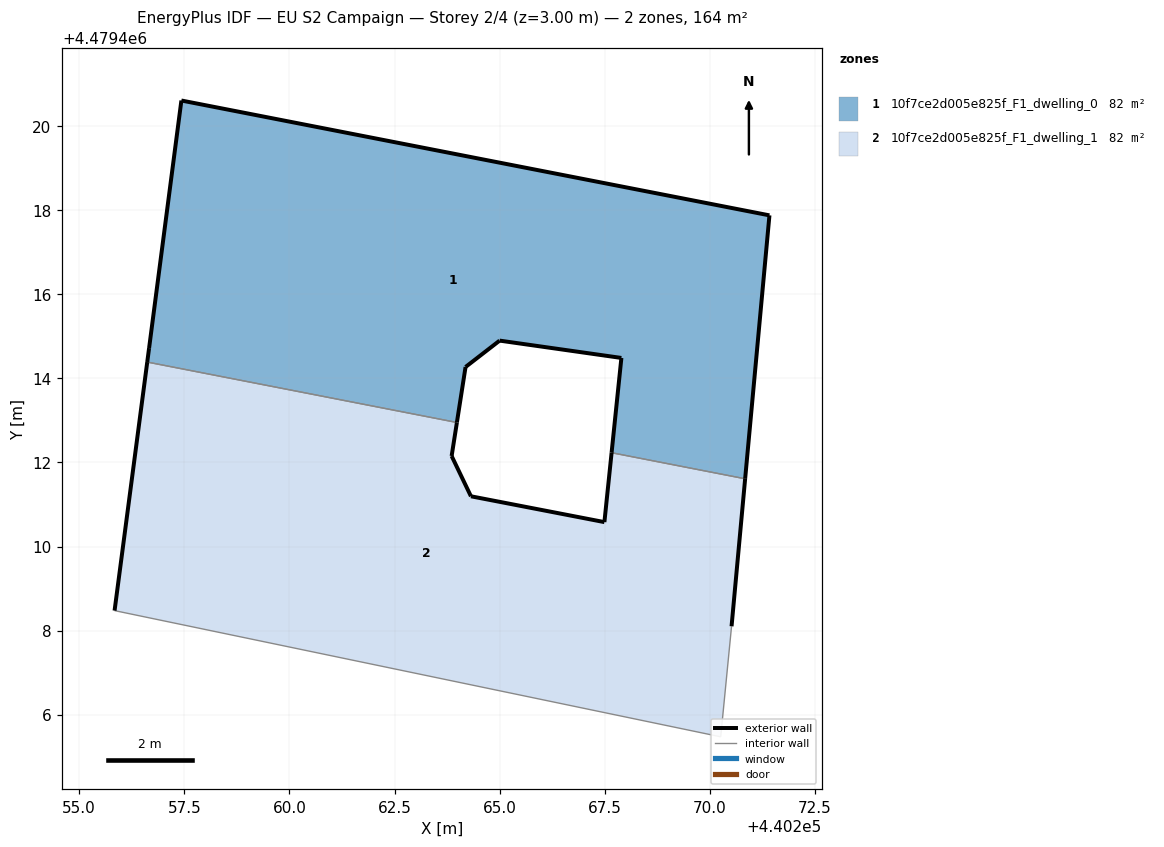
=== STOREY PLAN SPEC (per zone: floor XY polygon, exterior-wall plan segments, windows/doors) ===
zone 1: 10f7ce2d005e825f_F1_dwelling_0  (82.2 m²)
  floor: (440270.84, 4479411.61) (440271.41, 4479417.88) (440257.43, 4479420.61) (440256.66, 4479414.72) (440256.62, 4479414.39) (440263.98, 4479412.95) (440264.19, 4479414.27) (440265.00, 4479414.90) (440267.89, 4479414.49) (440267.66, 4479412.23)
  exterior wall: (440271.41, 4479417.88) – (440270.84, 4479411.61)  [6.3 m]
  exterior wall: (440267.66, 4479412.23) – (440267.89, 4479414.49)  [2.3 m]
  exterior wall: (440267.89, 4479414.49) – (440265.00, 4479414.90)  [2.9 m]
  exterior wall: (440265.00, 4479414.90) – (440264.19, 4479414.27)  [1.0 m]
  exterior wall: (440264.19, 4479414.27) – (440263.98, 4479412.95)  [1.3 m]
  exterior wall: (440256.62, 4479414.39) – (440256.66, 4479414.72)  [0.3 m]
  exterior wall: (440256.66, 4479414.72) – (440257.43, 4479420.61)  [5.9 m]
  exterior wall: (440257.43, 4479420.61) – (440271.41, 4479417.88)  [14.2 m]
  interior walls: 2
zone 2: 10f7ce2d005e825f_F1_dwelling_1  (82.2 m²)
  floor: (440270.25, 4479405.47) (440270.51, 4479408.10) (440270.84, 4479411.61) (440267.66, 4479412.23) (440267.49, 4479410.58) (440264.31, 4479411.20) (440263.86, 4479412.15) (440263.98, 4479412.95) (440256.62, 4479414.39) (440255.84, 4479408.48)
  exterior wall: (440263.98, 4479412.95) – (440263.86, 4479412.15)  [0.8 m]
  exterior wall: (440263.86, 4479412.15) – (440264.32, 4479411.20)  [1.1 m]
  exterior wall: (440264.32, 4479411.20) – (440267.49, 4479410.58)  [3.2 m]
  exterior wall: (440267.49, 4479410.58) – (440267.66, 4479412.23)  [1.7 m]
  exterior wall: (440270.84, 4479411.61) – (440270.51, 4479408.10)  [3.5 m]
  exterior wall: (440255.84, 4479408.48) – (440256.62, 4479414.39)  [6.0 m]
  interior walls: 4

=== DERIVED (storey summary) ===
Building: EU S2 Campaign
Storey: 2 of 4  (floor level z = 3.00 m)
Storey gross floor area: 164.4 m²
Zones on this storey: 2
  - 10f7ce2d005e825f_F1_dwelling_0: floor 82.2 m²; exterior wall 34.4 m (103.1 m²); WWR 0.0%
  - 10f7ce2d005e825f_F1_dwelling_1: floor 82.2 m²; exterior wall 16.2 m (48.7 m²); WWR 0.0%
Zone adjacency (shared interzone walls):
  - 10f7ce2d005e825f_F1_dwelling_0 ↔ 10f7ce2d005e825f_F1_dwelling_1